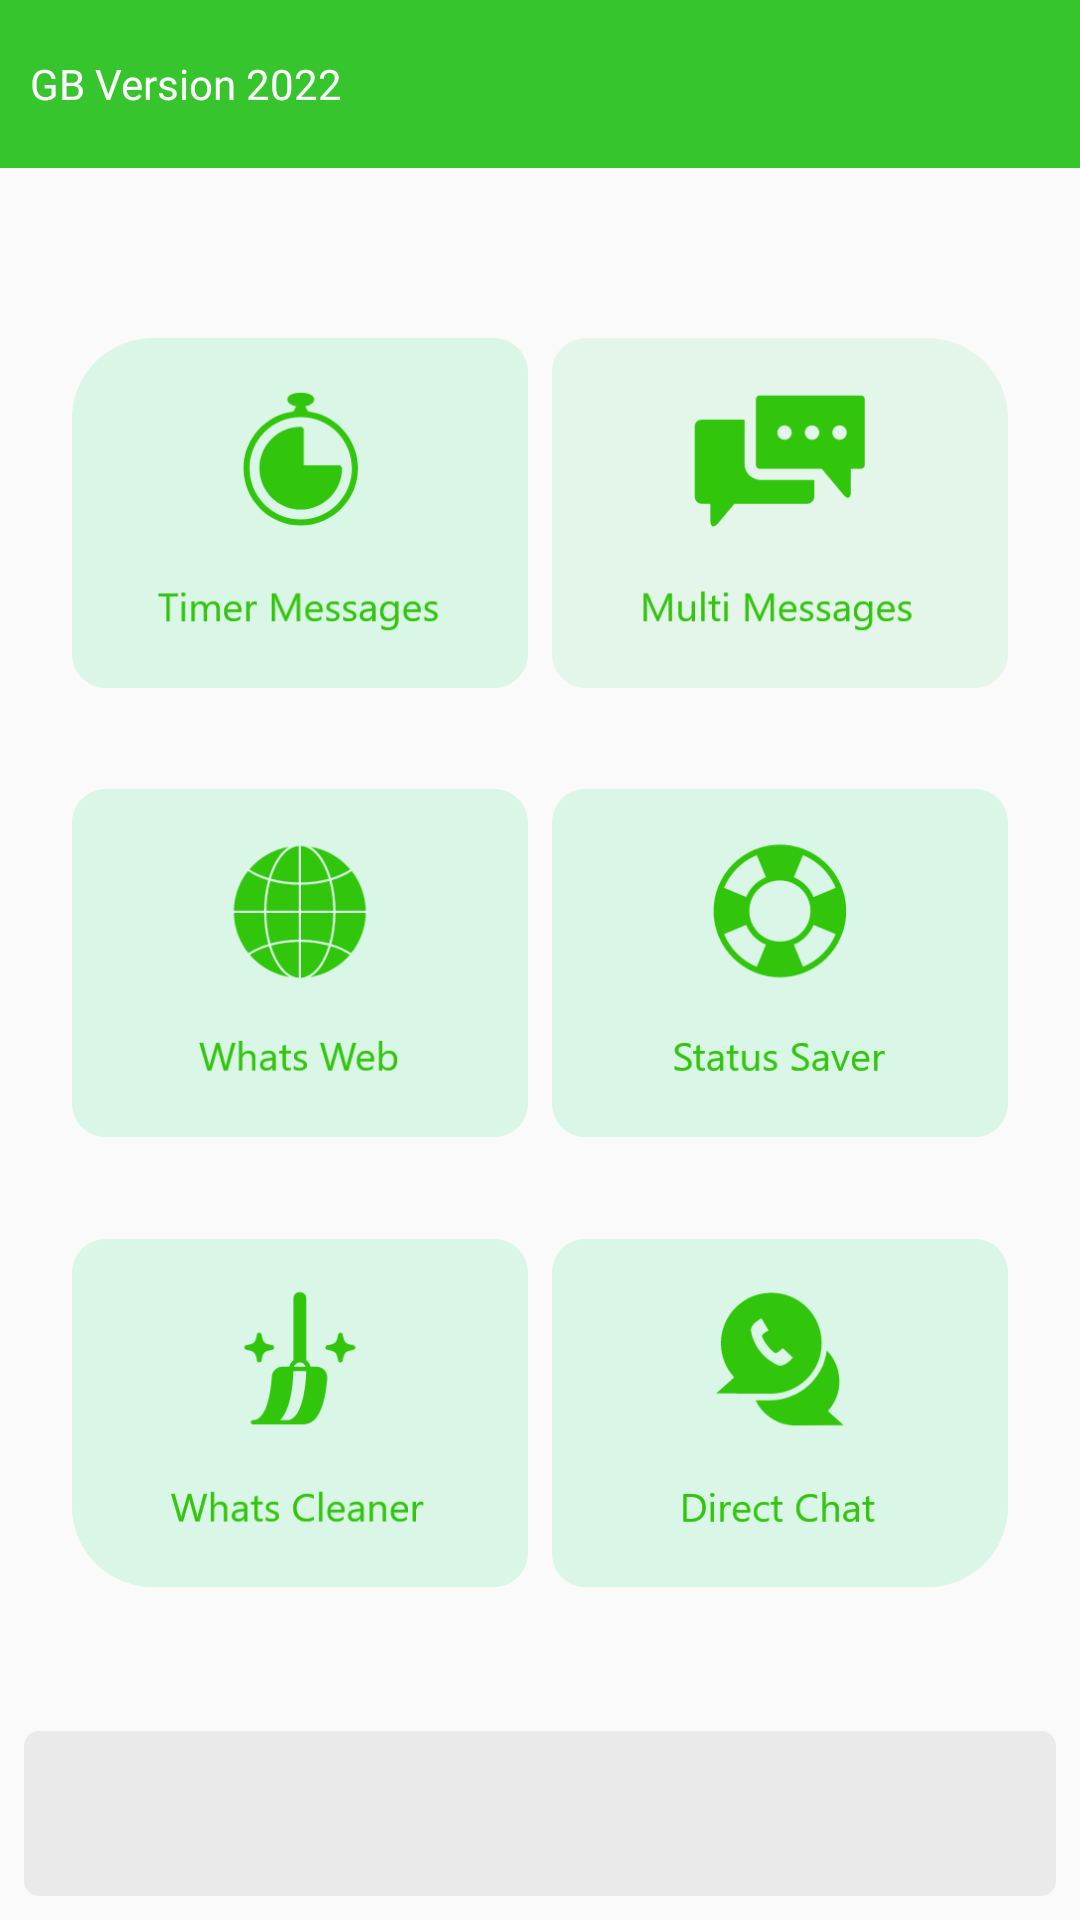

Here is an Android app screen rendered from its layout file. Give the layout XML and the strings, colors and styles it references.
<!-- AndroidManifest.xml: application theme AppTheme -->
<!-- res/layout/gb_activity_main.xml -->
<?xml version="1.0" encoding="utf-8"?>
<RelativeLayout xmlns:android="http://schemas.android.com/apk/res/android"
    android:layout_width="match_parent"
    android:layout_height="match_parent">

    <RelativeLayout
        android:id="@+id/toolbar"
        android:layout_width="match_parent"
        android:layout_height="?attr/actionBarSize"
        android:background="@color/gb_colorPrimary"
        android:gravity="center">

        <TextView
            android:layout_width="match_parent"
            android:layout_height="wrap_content"
            android:layout_marginLeft="10dp"
            android:fontFamily="@font/gb_poppins_regular"
            android:text="@string/app_name"
            android:textColor="@color/gb_white"
            android:textSize="@dimen/_16sdp" />

    </RelativeLayout>

    <ScrollView
        android:layout_width="match_parent"
        android:layout_height="match_parent"
        android:layout_above="@+id/native_container"
        android:layout_below="@+id/toolbar"
        android:scrollbars="none">

        <LinearLayout
            android:layout_width="match_parent"
            android:layout_height="match_parent"
            android:gravity="center_vertical"
            android:orientation="vertical">


            <LinearLayout
                android:layout_width="match_parent"
                android:layout_height="match_parent"
                android:layout_marginTop="50dp"
                android:orientation="vertical">

                <LinearLayout
                    android:layout_width="match_parent"
                    android:layout_height="130dp"
                    android:layout_marginLeft="20dp"
                    android:layout_marginRight="20dp"
                    android:orientation="horizontal"
                    android:weightSum="10">

                    <ImageView
                        android:id="@+id/img_timer_message"
                        android:layout_width="wrap_content"
                        android:layout_height="wrap_content"
                        android:layout_weight="5"
                        android:padding="4dp"
                        android:src="@drawable/gb_img_timermessage" />

                    <ImageView
                        android:id="@+id/img_multi_message"
                        android:layout_width="wrap_content"
                        android:layout_height="wrap_content"
                        android:layout_weight="5"
                        android:padding="4dp"
                        android:src="@drawable/gb_img_multimessage" />

                </LinearLayout>

                <LinearLayout
                    android:layout_width="match_parent"
                    android:layout_height="130dp"
                    android:layout_marginLeft="20dp"
                    android:layout_marginTop="20dp"
                    android:layout_marginRight="20dp"
                    android:orientation="horizontal"
                    android:weightSum="10">

                    <ImageView
                        android:id="@+id/img_whatsapp_web"
                        android:layout_width="wrap_content"
                        android:layout_height="wrap_content"
                        android:layout_weight="5"
                        android:padding="4dp"
                        android:src="@drawable/gb_img_whatsweb" />

                    <ImageView
                        android:id="@+id/img_status_saver"
                        android:layout_width="wrap_content"
                        android:layout_height="wrap_content"
                        android:layout_weight="5"
                        android:padding="4dp"
                        android:src="@drawable/gb_img_statussaver" />

                </LinearLayout>

                <LinearLayout
                    android:layout_width="match_parent"
                    android:layout_height="130dp"
                    android:layout_marginLeft="20dp"
                    android:layout_marginTop="20dp"
                    android:layout_marginRight="20dp"
                    android:orientation="horizontal"
                    android:weightSum="10">

                    <ImageView
                        android:id="@+id/img_whats_cleaner"
                        android:layout_width="wrap_content"
                        android:layout_height="wrap_content"
                        android:layout_weight="5"
                        android:padding="4dp"
                        android:src="@drawable/gb_img_whastcleaner" />

                    <ImageView
                        android:id="@+id/img_direct_chat"
                        android:layout_width="wrap_content"
                        android:layout_height="wrap_content"
                        android:layout_weight="5"
                        android:padding="4dp"
                        android:src="@drawable/gb_img_directchat" />

                </LinearLayout>

            </LinearLayout>

        </LinearLayout>

    </ScrollView>

    <FrameLayout
        android:id="@+id/native_container"
        android:layout_width="match_parent"
        android:layout_height="55dp"
        android:layout_alignParentBottom="true"
        android:layout_marginStart="8dp"
        android:layout_marginTop="8dp"
        android:layout_marginEnd="8dp"
        android:layout_marginBottom="8dp"
        android:background="@drawable/gb_boder_white"
        android:orientation="vertical" />

</RelativeLayout>
<!-- resources referenced by this layout -->
<resources>
  <color name="gb_colorPrimary">#36C52C</color>
  <color name="gb_white">#FFFFFFFF</color>
  <!-- drawable gb_boder_white (drawable) -->
  <?xml version="1.0" encoding="utf-8"?>
  <shape xmlns:android="http://schemas.android.com/apk/res/android">
      <solid android:color="#10000000" />
      <corners android:radius="5dp" />
      <padding
          android:bottom="2dp"
          android:left="2dp"
          android:right="2dp"
          android:top="2dp" />
  </shape>
  <!-- drawable gb_img_directchat: png bitmap (drawable, 13616 bytes) -->
  <!-- drawable gb_img_multimessage: png bitmap (drawable, 13077 bytes) -->
  <!-- drawable gb_img_statussaver: png bitmap (drawable, 14018 bytes) -->
  <!-- drawable gb_img_timermessage: png bitmap (drawable, 17329 bytes) -->
  <!-- drawable gb_img_whastcleaner: png bitmap (drawable, 13953 bytes) -->
  <!-- drawable gb_img_whatsweb: png bitmap (drawable, 18014 bytes) -->
  <string name="app_name">GB Version 2022</string>
  <style name="AppTheme" parent="@style/Theme.AppCompat.Light.NoActionBar">
          <item name="colorAccent">@color/gb_colorAccent</item>
          <item name="colorPrimary">@color/gb_colorPrimary</item>
          <item name="colorPrimaryDark">@color/gb_colorPrimaryDark</item>
      </style>
  <color name="gb_colorAccent">#36C52C</color>
  <color name="gb_colorPrimaryDark">#139509</color>
</resources>
